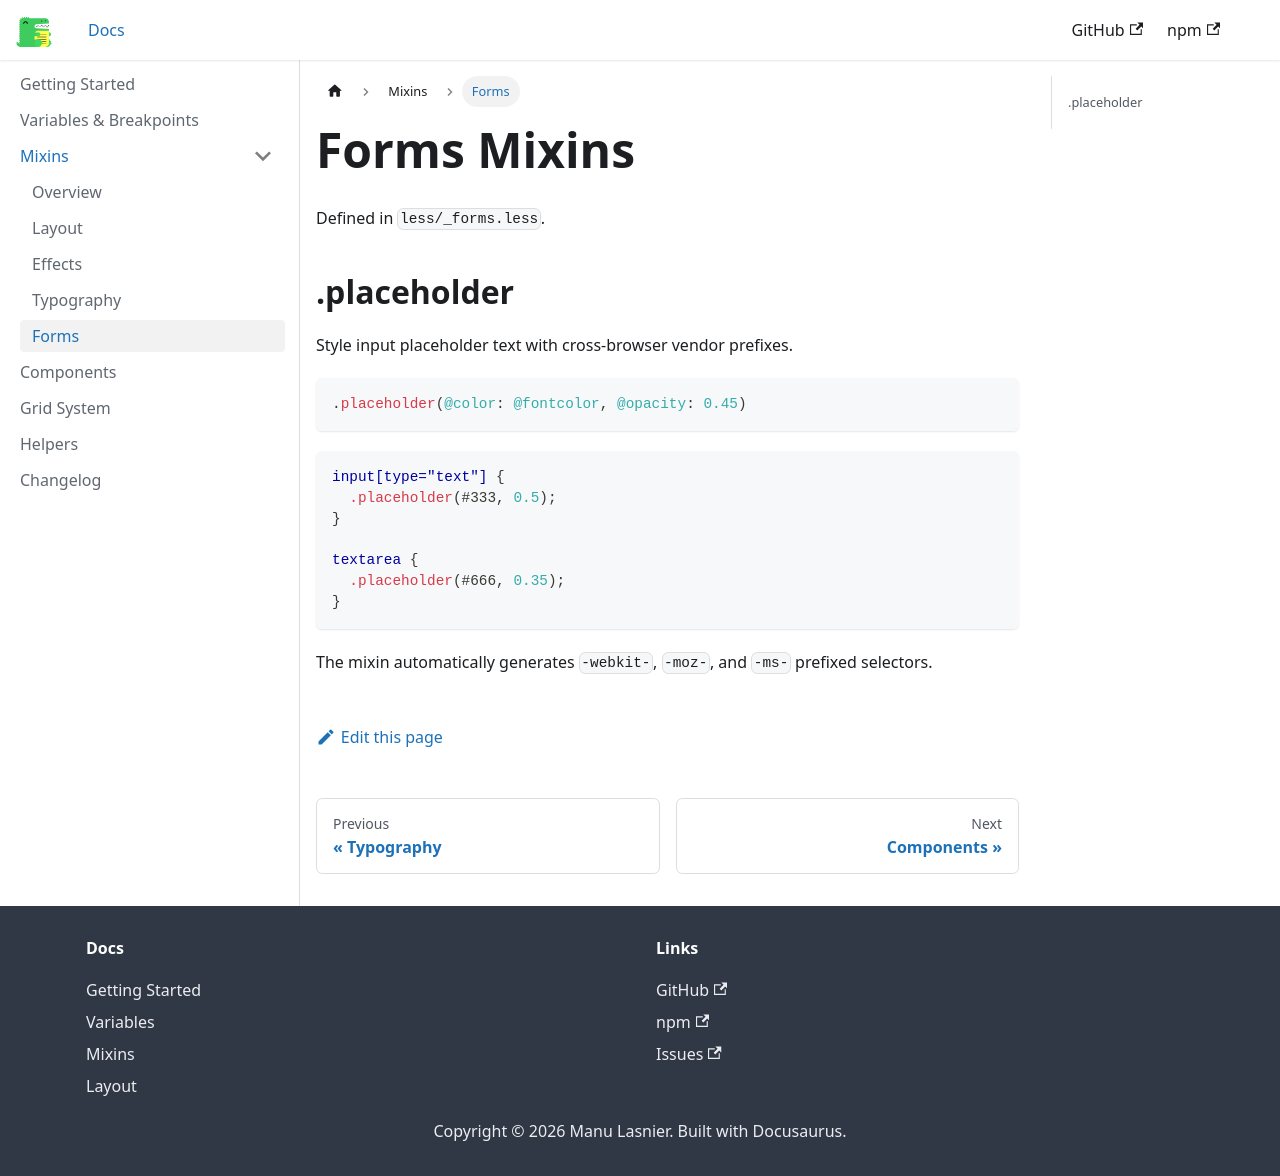

repository: manulasnier/boatless-doc · page: docs/mixins/forms/index.html · generator: docusaurus

---
sidebar_position: 5
title: Forms
---

# Forms Mixins

Defined in `less/_forms.less`.

## .placeholder

Style input placeholder text with cross-browser vendor prefixes.

```less
.placeholder(@color: @fontcolor, @opacity: 0.45)
```

```less
input[type="text"] {
  .placeholder(#333, 0.5);
}

textarea {
  .placeholder(#666, 0.35);
}
```

The mixin automatically generates `-webkit-`, `-moz-`, and `-ms-` prefixed selectors.
